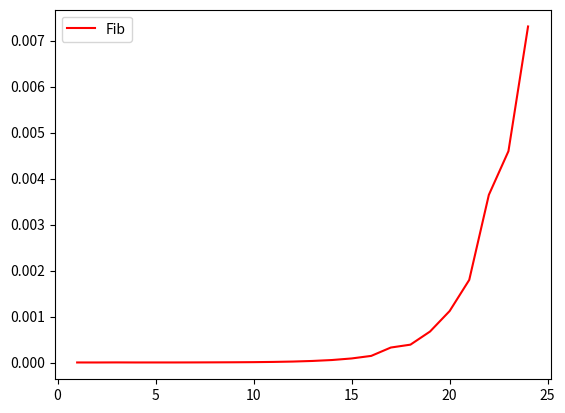

Generate this figure with matplotlib:
import matplotlib.pyplot as plt
import math
import time

#you can define the limit of n here
LIMIT=25

def fib(n):
    #assume n is a non-negative integer, and the function returns Fib of n
    if n == 0 or n == 1:
        return 1
    else:
        return fib(n-1) + fib(n-2)

def check_func_time(func, n):
    start_time = time.time()
    func(n)
    end_time = time.time()
    return end_time - start_time
    
my_range = list(range(1, LIMIT))
a = [check_func_time(fib, number) for number in my_range]

plt.plot(my_range,a, 'r-', label = 'Fib') 
plt.legend()
